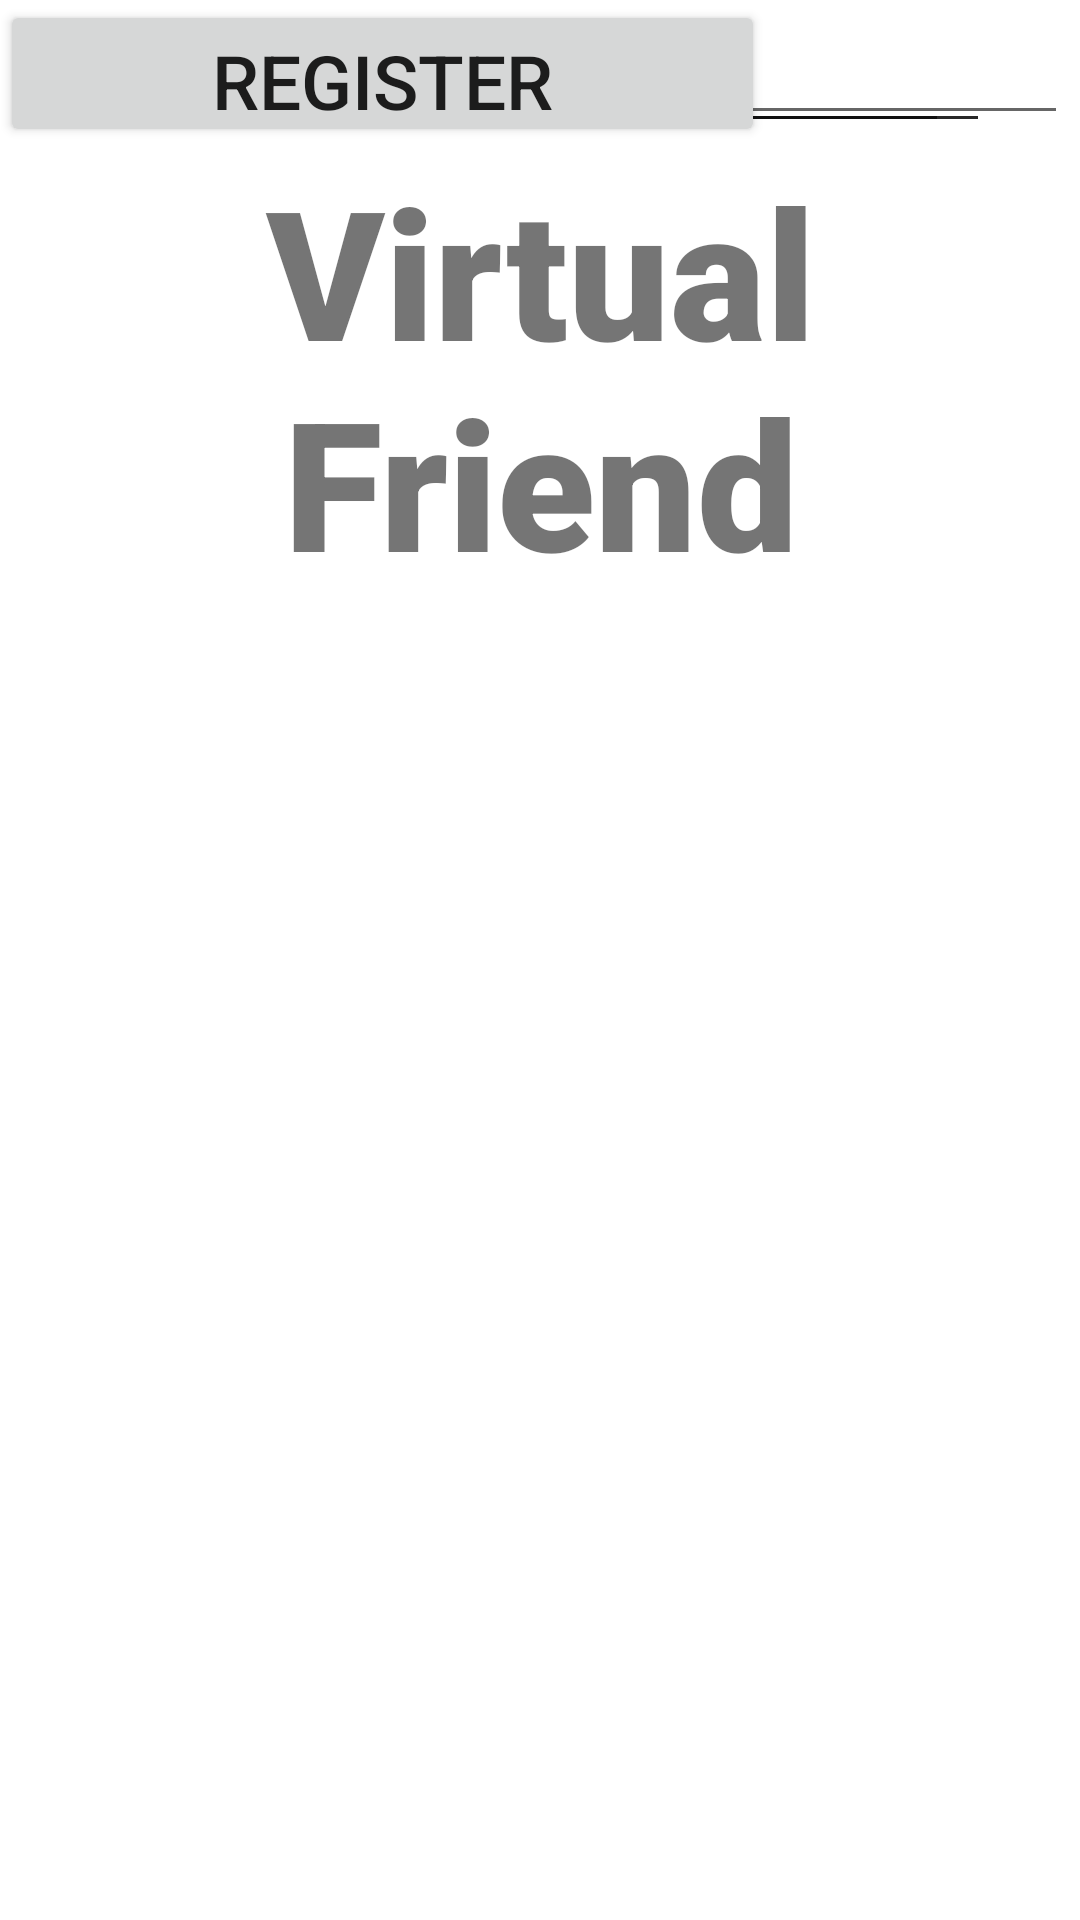

Write the Android layout XML for this screen, with the resource values it uses.
<!-- AndroidManifest.xml: application theme Theme.VirtualFriend -->
<!-- res/layout/activity_register_user.xml -->
<?xml version="1.0" encoding="utf-8"?>

<androidx.constraintlayout.widget.ConstraintLayout xmlns:android="http://schemas.android.com/apk/res/android"
    xmlns:app="http://schemas.android.com/apk/res-auto"
    xmlns:tools="http://schemas.android.com/tools"
    android:layout_width="match_parent"
    android:layout_height="match_parent"
    tools:context=".RegisterUser">

    <EditText
        android:id="@+id/editTextTextPersonName"
        android:layout_width="300dp"
        android:layout_height="wrap_content"
        android:layout_marginTop="60dp"
        android:ems="10"
        android:hint="Full Name"
        android:inputType="textPersonName"
        android:textSize="23sp"
        app:layout_constraintRight_toRightOf="parent"
        app:layout_constraintLeft_toLeftOf="parent" />



    <EditText
        android:id="@+id/editTextTextEmailAddress2"
        android:layout_width="300dp"
        android:layout_height="wrap_content"
        android:layout_marginTop="20dp"
        android:ems="10"
        android:hint="Email"
        android:inputType="textEmailAddress"
        android:textSize="23sp"
        app:layout_constraintRight_toRightOf="parent"
        app:layout_constraintLeft_toLeftOf="parent"/>

    <EditText
        android:id="@+id/editTextTextPassword2"
        android:layout_width="356dp"
        android:layout_height="45dp"
        android:ems="10"
        android:hint="Password"
        android:inputType="textPassword"
        android:textSize="23sp"
        tools:layout_editor_absoluteX="57dp"
        tools:layout_editor_absoluteY="489dp" />

    <Button
        android:id="@+id/button2"
        android:layout_width="255dp"
        android:layout_height="49dp"
        android:text="REGISTER"
        android:textSize="25sp"
        tools:layout_editor_absoluteX="110dp"
        tools:layout_editor_absoluteY="572dp" />

    <TextView
        android:id="@+id/textView5"
        android:layout_width="match_parent"
        android:layout_height="wrap_content"
        android:text="Virtual Friend"
        android:textColorLink="#673AB7"
        android:textSize="60sp"
        android:textAlignment="center"
        android:textStyle="bold"
        android:fontFamily="sans-serif-black"
        app:layout_constraintTop_toTopOf="parent"
        app:layout_constraintRight_toRightOf="parent"
        app:layout_constraintLeft_toLeftOf="parent"
        android:layout_marginTop="50dp"  />



    <EditText
        android:id="@+id/editTextTextPersonName2"
        android:layout_width="300dp"
        android:layout_height="wrap_content"
        android:ems="10"
        android:hint="Age"
        android:inputType="number"
        android:textSize="23sp"
        app:layout_constraintHorizontal_bias="0.27"
        app:layout_constraintLeft_toLeftOf="parent"
        app:layout_constraintRight_toRightOf="parent"
        tools:layout_editor_absoluteY="335dp" />
</androidx.constraintlayout.widget.ConstraintLayout>
<!-- resources referenced by this layout -->
<resources>
  <style name="Theme.VirtualFriend" parent="Theme.MaterialComponents.DayNight.DarkActionBar">
          
          <item name="colorPrimary">@color/purple_500</item>
          <item name="colorPrimaryVariant">@color/purple_700</item>
          <item name="colorOnPrimary">@color/white</item>
          
          <item name="colorSecondary">@color/teal_200</item>
          <item name="colorSecondaryVariant">@color/teal_700</item>
          <item name="colorOnSecondary">@color/black</item>
          
          <item name="android:statusBarColor" tools:targetApi="l">?attr/colorPrimaryVariant</item>
          
      </style>
  <!-- not gathered from this repository: default colours our renderer supplied (Android Studio template values) -->
  <color name="purple_500">#FF6200EE</color>
  <color name="purple_700">#FF3700B3</color>
  <color name="teal_200">#FF03DAC5</color>
  <color name="teal_700">#FF018786</color>
  <color name="black">#FF000000</color>
  <color name="white">#FFFFFFFF</color>
</resources>
